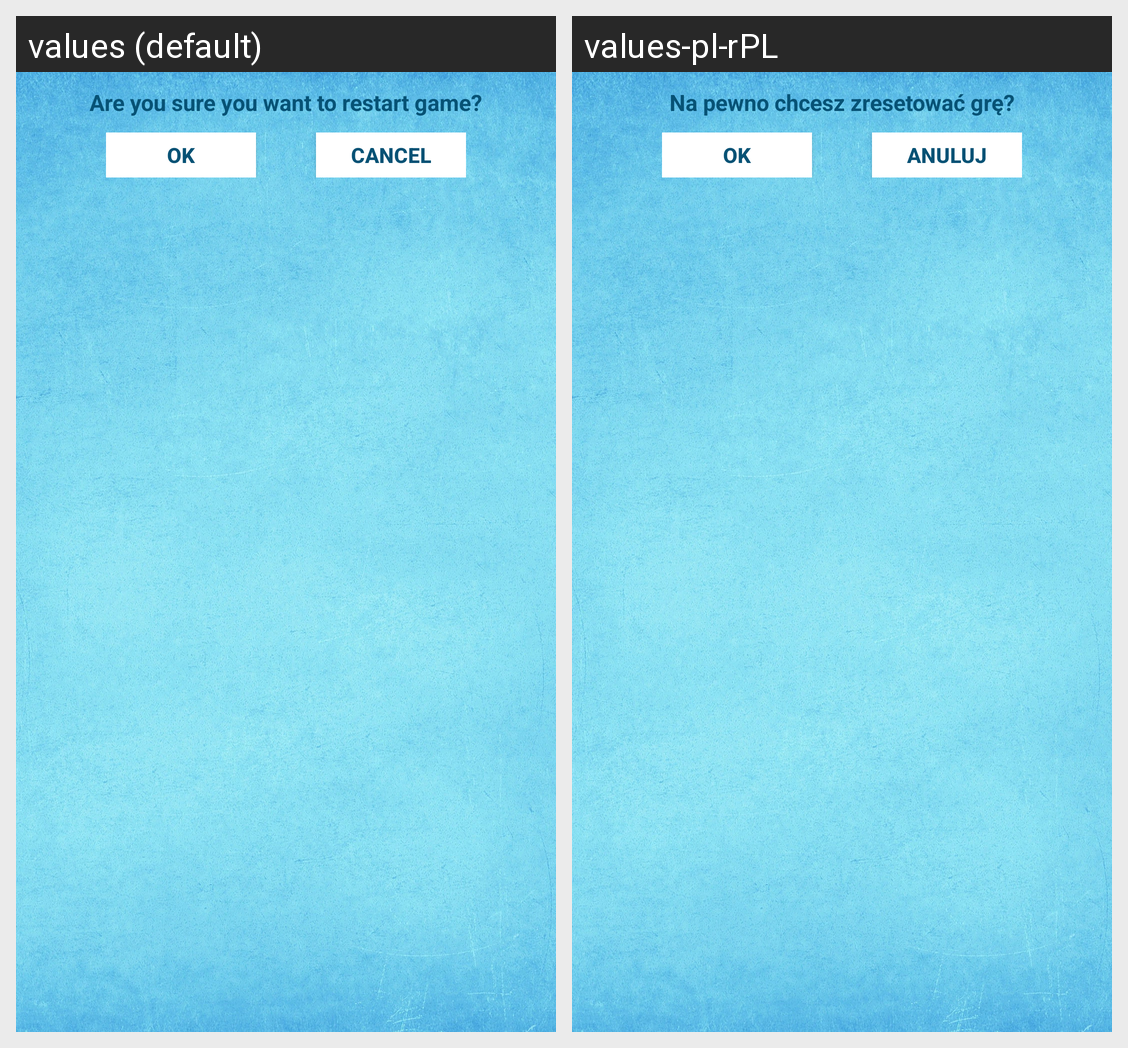

This grid shows one Android layout under two languages. Give, for every string resource on the screen, its name, the default text and each shown locale's text.
Android screen res/layout/alert_dialog_restart_game.xml rendered under 2 locales, left to right: values (default), values-pl-rPL. Device: Nexus 5 (rendered at 1080×1920; each locale shown at half size, 540×960, under a caption strip naming it); theme AppTheme.
Strings drawn on this screen, with the default value and each locale's value (text and hints the layout hard-codes, and strings that could not be matched under every locale, appear in the picture but are not listed):

restart_game_question_dialog
  values: Are you sure you want to restart game?
  values-pl-rPL: Na pewno chcesz zresetować grę?

dialog_accept
  values: OK
  values-pl-rPL: OK

dialog_cancel
  values: Cancel
  values-pl-rPL: Anuluj
